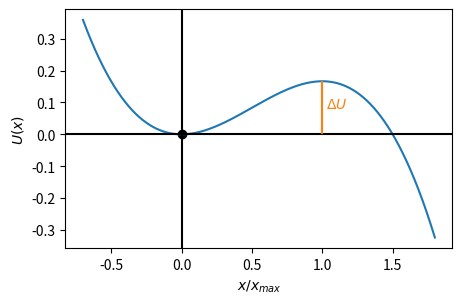

Recreate this plot in Python. (Note: this script raises an exception after producing the figure.)
import matplotlib.pyplot as plt
import numpy as np

x = np.linspace(-.7, 1.8, 10000)


plt.figure(figsize=(12/2.54,8/2.54))

def U(x):
    return .5 * x*x * ( 1-2*x/3)

plt.plot(x, U(x))
#plt.grid(visible=True, which='major', axis='both')
plt.axhline(y=0, color='k')
plt.axvline(x=0, color='k')


plt.xlabel('$x/x_{max}$')
plt.ylabel(r'$U(x)$')
plt.text(1.03, 1.0/6/2, r'$\Delta U$', color='tab:orange')
plt.vlines(x=1, ymin=0,ymax=1.0/6, color='tab:orange')
plt.scatter([0],[0], color='black')
plt.tight_layout()
plt.savefig('Figures/potential.pdf')
plt.show()